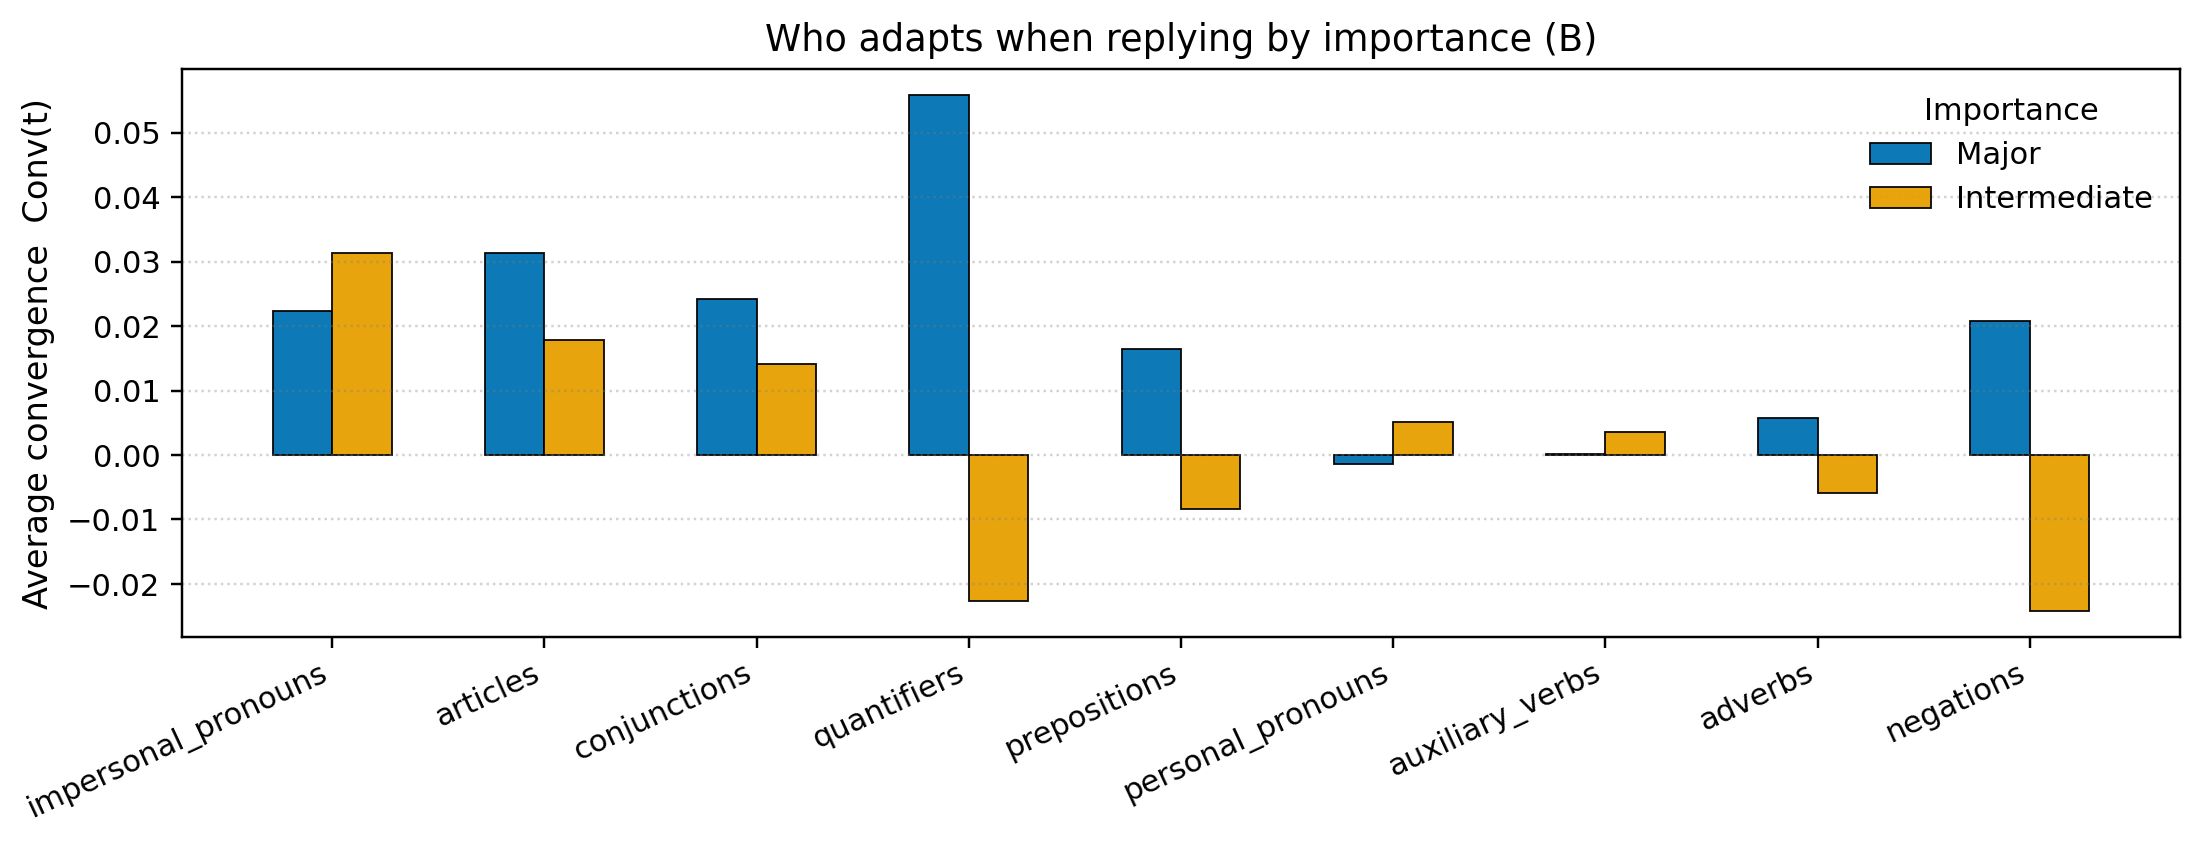

The data file committed next to this chart (first rows):
family, major, intermediate
impersonal_pronouns, 0.02235, 0.03128
articles, 0.0314, 0.01791
conjunctions, 0.02422, 0.01413
quantifiers, 0.05585, -0.02271
prepositions, 0.01637, -0.008431
personal_pronouns, -0.001431, 0.005116
auxiliary_verbs, 0.000114, 0.003526
adverbs, 0.005746, -0.005849
negations, 0.02074, -0.02422
